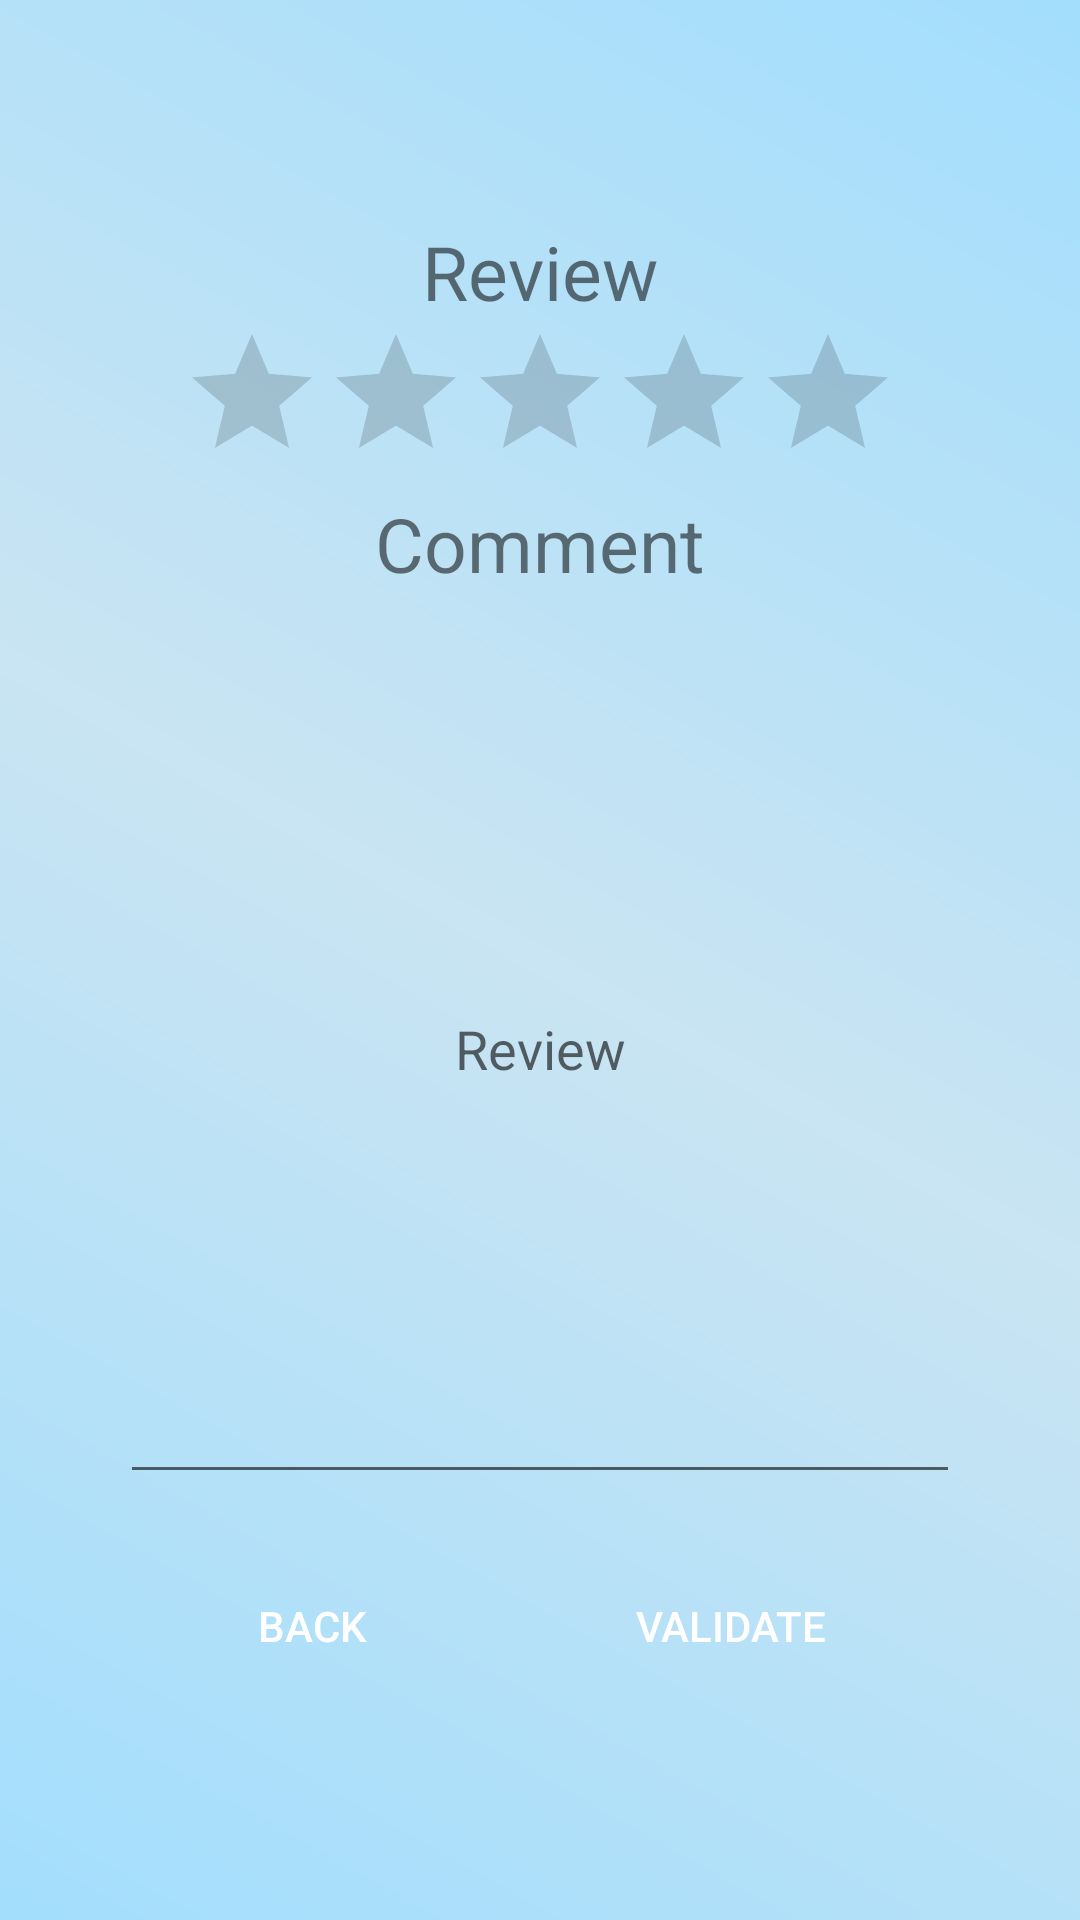

Android layout source for this screen:
<!-- AndroidManifest.xml: application theme AppTheme -->
<!-- res/layout/review.xml -->
<?xml version="1.0" encoding="utf-8"?>
<LinearLayout xmlns:android="http://schemas.android.com/apk/res/android"
    android:layout_width="match_parent"
    android:background="@drawable/background_gradiant"
    android:layout_height="match_parent"
    android:gravity="center"
    android:orientation="vertical">

    <TextView
        android:layout_width="wrap_content"
        android:layout_height="wrap_content"
        android:text="@string/review"
        android:textSize="25sp" />

    <RatingBar
        android:id="@+id/review_rating"
        android:layout_width="wrap_content"
        android:layout_height="wrap_content"
        android:numStars="5"
        android:stepSize="1" />

    <TextView
        android:layout_width="wrap_content"
        android:layout_height="wrap_content"
        android:text="@string/comment"
        android:textSize="25sp" />

    <EditText
        android:id="@+id/review_comment"
        android:hint="@string/review"
        android:layout_width="match_parent"
        android:textAlignment="center"
        android:layout_height="300dp"
        android:layout_marginHorizontal="40dp"
        android:importantForAutofill="no"
        android:inputType="text" />

    <LinearLayout
        android:layout_width="match_parent"
        android:layout_height="wrap_content"
        android:layout_marginTop="20dp"
        android:gravity="center"
        android:orientation="horizontal">

        <Button
            android:id="@+id/review_back"
            android:layout_width="wrap_content"
            android:layout_height="wrap_content"
            android:layout_marginHorizontal="20dp"
            android:text="@string/back" />

        <Button
            android:id="@+id/review_validate"
            android:layout_width="wrap_content"
            android:layout_height="wrap_content"
            android:layout_marginHorizontal="20dp"
            android:text="@string/validate" />

    </LinearLayout>

</LinearLayout>
<!-- resources referenced by this layout -->
<resources>
  <!-- drawable background_gradiant (drawable) -->
  <?xml version="1.0" encoding="utf-8"?>
  <shape xmlns:android="http://schemas.android.com/apk/res/android"
      android:shape="rectangle">
      <gradient
          android:startColor="#A3DEFD"
          android:centerColor="#C9E4F2"
          android:endColor="#A3DEFD"
          android:angle="45"/>
  </shape>
  <string name="back">Back</string>
  <string name="comment">Comment</string>
  <string name="review">Review</string>
  <string name="validate">Validate</string>
  <style name="AppTheme" parent="Theme.AppCompat.Light.DarkActionBar">
          <item name="colorPrimary">@color/colorPrimary</item>
          <item name="colorPrimaryDark">@color/colorPrimaryDark</item>
          <item name="colorAccent">@color/colorAccent</item>
          <item name="buttonStyle">@style/BlueButton</item>
      </style>
  <color name="colorPrimary">#1e88e5</color>
  <color name="colorPrimaryDark">#005cb2</color>
  <color name="colorAccent">#1e88e5</color>
  <style name="BlueButton" parent="Widget.AppCompat.Button">
          <item name="android:background">@drawable/button_selector</item>
          <item name="android:textColor">@color/colorOnPrimary</item>
          <item name="android:paddingLeft">24dp</item>
          <item name="android:paddingRight">24dp</item>
      </style>
  <color name="colorOnPrimary">@color/white</color>
  <color name="white">#FFFFFFFF</color>
</resources>
